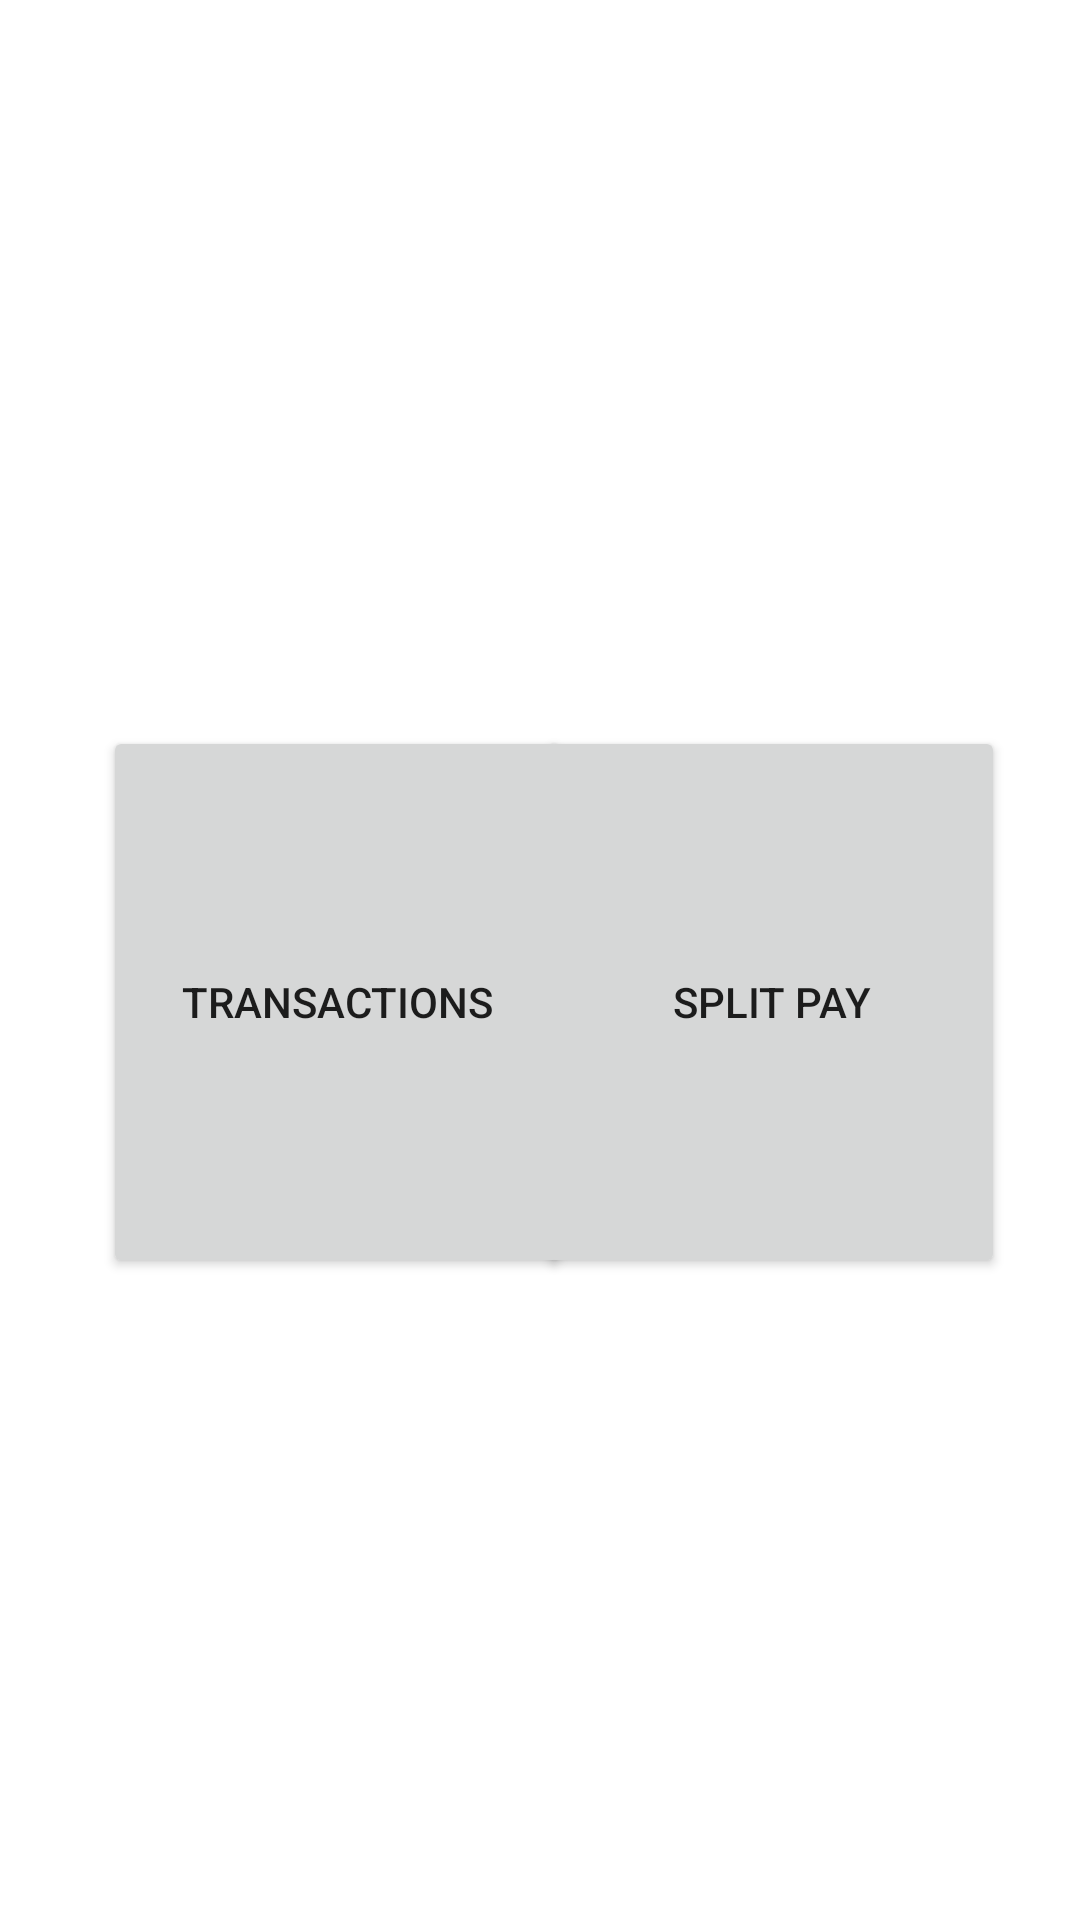

The Android layout XML behind this screen, and the referenced resources:
<!-- AndroidManifest.xml: application theme Theme.DeltaTask3 -->
<!-- res/layout/activity_home_page.xml -->
<?xml version="1.0" encoding="utf-8"?>
<androidx.constraintlayout.widget.ConstraintLayout xmlns:android="http://schemas.android.com/apk/res/android"
    xmlns:app="http://schemas.android.com/apk/res-auto"
    xmlns:tools="http://schemas.android.com/tools"
    android:layout_width="match_parent"
    android:layout_height="match_parent"
    tools:context=".HomePage">

    <Button
        android:id="@+id/buttonTransact"
        android:layout_width="156dp"
        android:layout_height="184dp"
        android:text="Transactions"
        app:layout_constraintBottom_toBottomOf="parent"
        app:layout_constraintEnd_toEndOf="parent"
        app:layout_constraintHorizontal_bias="0.168"
        app:layout_constraintStart_toStartOf="parent"
        app:layout_constraintTop_toTopOf="parent"
        app:layout_constraintVertical_bias="0.531" />

    <Button
        android:id="@+id/buttonSplit"
        android:layout_width="156dp"
        android:layout_height="184dp"
        android:text="Split Pay"
        app:layout_constraintBottom_toBottomOf="parent"
        app:layout_constraintEnd_toEndOf="parent"
        app:layout_constraintHorizontal_bias="0.878"
        app:layout_constraintStart_toStartOf="parent"
        app:layout_constraintTop_toTopOf="parent"
        app:layout_constraintVertical_bias="0.531" />

    <TextView
        android:id="@+id/textViewOwed"
        android:layout_width="3dp"
        android:layout_height="13dp"
        app:layout_constraintBottom_toBottomOf="parent"
        app:layout_constraintEnd_toEndOf="parent"
        app:layout_constraintHorizontal_bias="0.301"
        app:layout_constraintStart_toStartOf="parent"
        app:layout_constraintTop_toTopOf="parent"
        app:layout_constraintVertical_bias="0.15" />

    <TextView
        android:id="@+id/textViewLent"
        android:layout_width="wrap_content"
        android:layout_height="wrap_content"
        app:layout_constraintBottom_toBottomOf="parent"
        app:layout_constraintEnd_toEndOf="parent"
        app:layout_constraintHorizontal_bias="0.299"
        app:layout_constraintStart_toStartOf="parent"
        app:layout_constraintTop_toTopOf="parent"
        app:layout_constraintVertical_bias="0.262" />
</androidx.constraintlayout.widget.ConstraintLayout>
<!-- resources referenced by this layout -->
<resources>
  <style name="Theme.DeltaTask3" parent="Theme.MaterialComponents.DayNight.DarkActionBar">
          
          <item name="colorPrimary">@color/purple_500</item>
          <item name="colorPrimaryVariant">@color/purple_700</item>
          <item name="colorOnPrimary">@color/white</item>
          
          <item name="colorSecondary">@color/teal_200</item>
          <item name="colorSecondaryVariant">@color/teal_700</item>
          <item name="colorOnSecondary">@color/black</item>
          
          <item name="android:statusBarColor">?attr/colorPrimaryVariant</item>
          
      </style>
  <!-- not gathered from this repository: default colours our renderer supplied (Android Studio template values) -->
  <color name="purple_500">#FF6200EE</color>
  <color name="purple_700">#FF3700B3</color>
  <color name="teal_200">#FF03DAC5</color>
  <color name="teal_700">#FF018786</color>
  <color name="black">#FF000000</color>
  <color name="white">#FFFFFFFF</color>
</resources>
